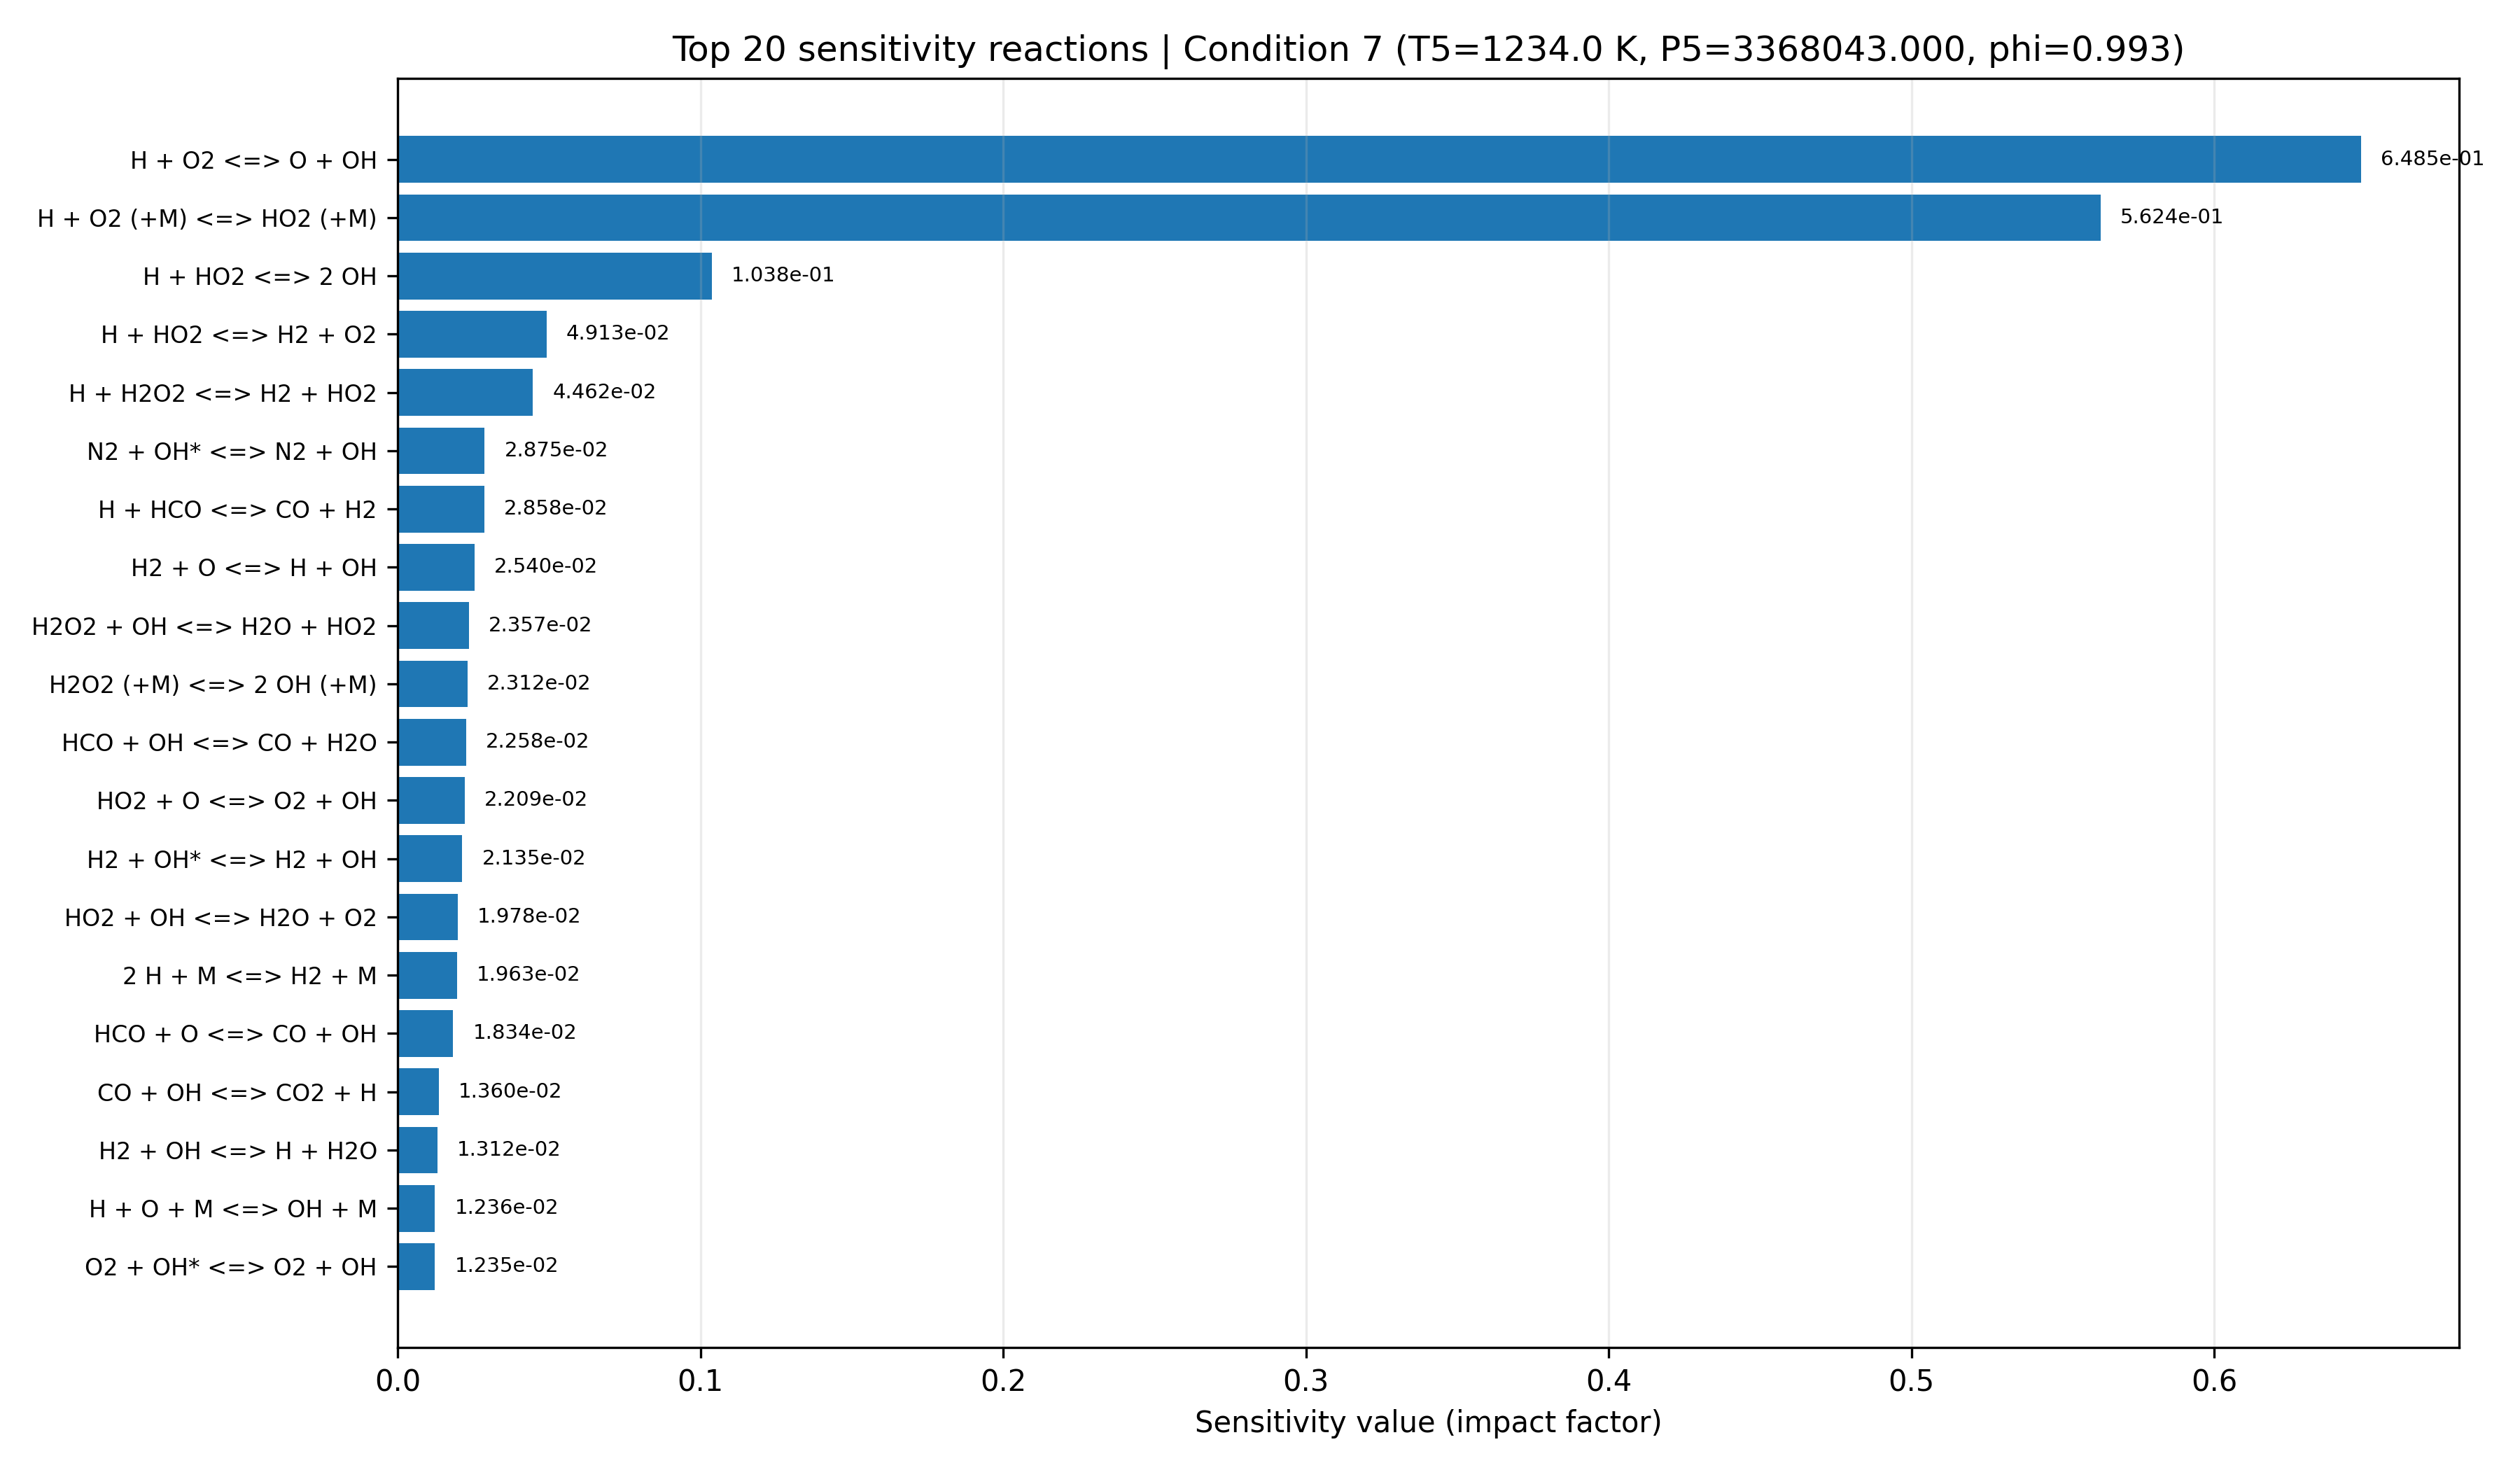

The file beside this chart, header and first rows:
equation, if, low_impact, rank
H + O2 <=> O + OH, 0.6485, False, 1
H + O2 (+M) <=> HO2 (+M), 0.5624, False, 2
H + HO2 <=> 2 OH, 0.1038, False, 3
H + HO2 <=> H2 + O2, 0.04913, True, 4
H + H2O2 <=> H2 + HO2, 0.04462, True, 5
N2 + OH* <=> N2 + OH, 0.02875, True, 6
H + HCO <=> CO + H2, 0.02858, True, 7
H2 + O <=> H + OH, 0.0254, True, 8
H2O2 + OH <=> H2O + HO2, 0.02357, True, 9
H2O2 (+M) <=> 2 OH (+M), 0.02312, True, 10
HCO + OH <=> CO + H2O, 0.02258, True, 11
HO2 + O <=> O2 + OH, 0.02209, True, 12
H2 + OH* <=> H2 + OH, 0.02135, True, 13
HO2 + OH <=> H2O + O2, 0.01978, True, 14
2 H + M <=> H2 + M, 0.01963, True, 15
HCO + O <=> CO + OH, 0.01834, True, 16
CO + OH <=> CO2 + H, 0.0136, True, 17
H2 + OH <=> H + H2O, 0.01312, True, 18
H + O + M <=> OH + M, 0.01236, True, 19
O2 + OH* <=> O2 + OH, 0.01235, True, 20
CO + HO2 <=> CO2 + OH, 0.01234, True, 21
2 OH <=> H2O + O, 0.01111, True, 22
OH* <=> OH, 0.0111, True, 23
2 HCO => 2 CO + H2, 0.0111, True, 24
C + OH <=> CO + H, 0.01089, True, 25
H + OH (+M) <=> H2O (+M), 0.01043, True, 26
OH + OH* <=> 2 OH, 0.009178, True, 27
C + O2 <=> CO + O, 0.007995, True, 28
2 O + M <=> O2 + M, 0.007092, True, 29
HCO + O <=> CO2 + H, 0.005995, True, 30
H + H2O2 <=> H2O + OH, 0.004893, True, 31
H2O + OH* <=> H2O + OH, 0.004439, True, 32
HCO + O2 <=> CO + HO2, 0.004285, True, 33
CO + O (+M) <=> CO2 (+M), 0.004127, True, 34
HCO + M <=> CO + H + M, 0.001531, True, 35
CO + O2 <=> CO2 + O, 0.001508, True, 36
AR + OH* <=> AR + OH, 0.001186, True, 37
HCO + HO2 => CO2 + H + OH, 0.001107, True, 38
2 HO2 <=> H2O2 + O2, 0.000943, True, 39
H + OH* <=> H + OH, 0.0004926, True, 40
H2O2 + O <=> HO2 + OH, 0.0001558, True, 41
